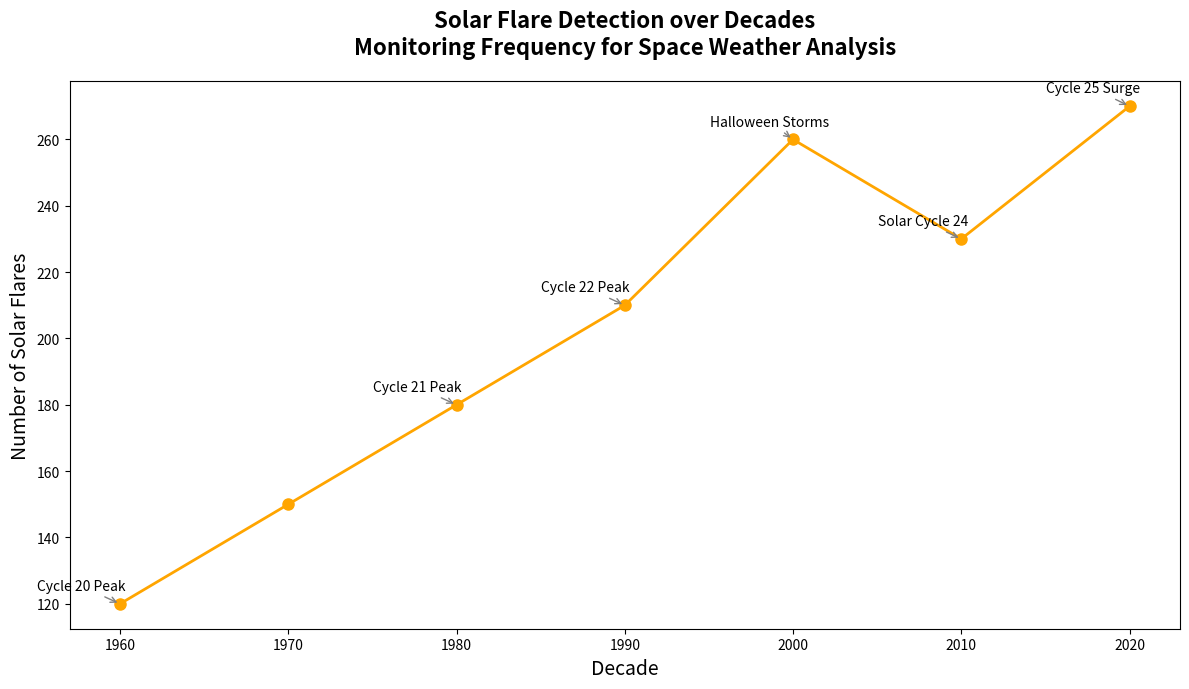

Write the Python code that produced this figure.
import matplotlib.pyplot as plt
import numpy as np

# Decades from the 1960s to the 2020s
decades = np.array([1960, 1970, 1980, 1990, 2000, 2010, 2020])

# Hypothetical number of solar flares detected each decade
solar_flares = np.array([120, 150, 180, 210, 260, 230, 270])

# Set up the plot
plt.figure(figsize=(12, 7))

# Plot the line chart
plt.plot(decades, solar_flares, color='orange', marker='o', linestyle='-', linewidth=2, markersize=8)

# Title and labels
plt.title('Solar Flare Detection over Decades\nMonitoring Frequency for Space Weather Analysis', fontsize=16, fontweight='bold', pad=20)
plt.xlabel('Decade', fontsize=14)
plt.ylabel('Number of Solar Flares', fontsize=14)

# Annotate significant events in solar activity
annotations = [
    ("Cycle 20 Peak", 1960, 120),
    ("Cycle 21 Peak", 1980, 180),
    ("Cycle 22 Peak", 1990, 210),
    ("Halloween Storms", 2000, 260),
    ("Solar Cycle 24", 2010, 230),
    ("Cycle 25 Surge", 2020, 270)
]
for text, x, y in annotations:
    plt.annotate(text, xy=(x, y), xytext=(-60, 10),
                 textcoords='offset points', arrowprops=dict(arrowstyle="->", color='grey'), fontsize=10)

# Adjust layout to avoid clipping
plt.tight_layout()

# Display the chart
plt.show()
